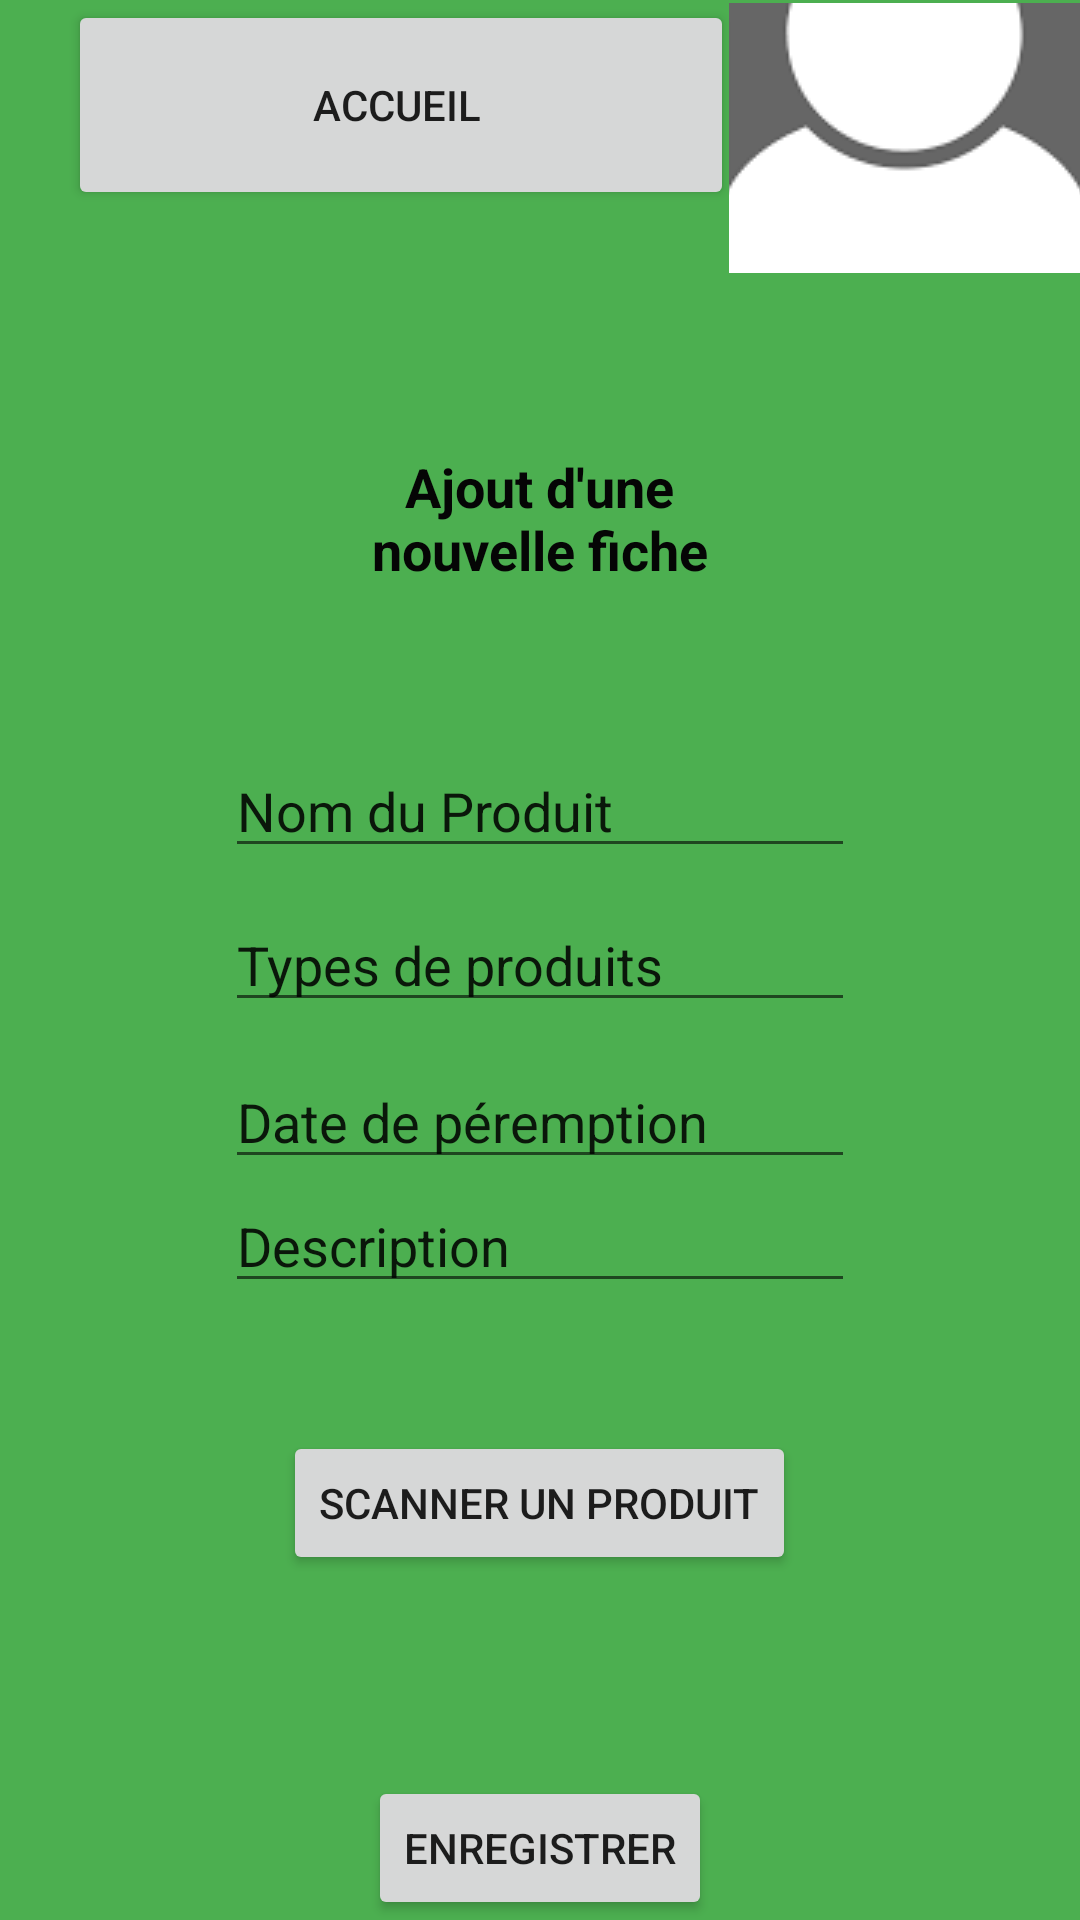

Reconstruct the res/layout file that produces this screen, plus the resources it refers to.
<!-- AndroidManifest.xml: application theme AppTheme -->
<!-- res/layout/activity_newfiches.xml -->
<?xml version="1.0" encoding="utf-8"?>
<RelativeLayout xmlns:android="http://schemas.android.com/apk/res/android"
    xmlns:app="http://schemas.android.com/apk/res-auto"
    xmlns:tools="http://schemas.android.com/tools"
    android:layout_width="match_parent"
    android:layout_height="match_parent"
    android:background="#4CAF50"
    tools:context=".newfiches">

    <Button
        android:id="@+id/buttonacc1"
        android:layout_width="222dp"
        android:layout_height="70dp"
        android:layout_marginRight="-2dp"
        android:layout_toLeftOf="@id/imageButton"

        android:text="Accueil " />



    <EditText
        android:id="@+id/editText"
        android:layout_width="wrap_content"
        android:layout_height="wrap_content"
        android:layout_centerHorizontal="true"
        android:layout_centerVertical="true"
        android:layout_marginRight="107dp"
        android:ems="10"
        android:inputType="textPersonName"
        android:text="Types de produits" />

    <EditText
        android:id="@+id/editText2"
        android:layout_width="wrap_content"
        android:layout_height="wrap_content"
        android:layout_above="@id/editText"
        android:layout_centerHorizontal="true"
        android:layout_marginBottom="10dp"
        android:ems="10"
        android:inputType="textPersonName"
        android:text="Nom du Produit " />


    <EditText
        android:id="@+id/editText3"
        android:layout_width="wrap_content"
        android:layout_height="wrap_content"
        android:layout_below="@id/editText"
        android:layout_centerHorizontal="true"
        android:layout_marginTop="11dp"
        android:ems="10"
        android:inputType="textPersonName"
        android:text="Date de péremption" />

    <EditText
        android:id="@+id/editText4"
        android:layout_width="wrap_content"
        android:layout_height="wrap_content"
        android:layout_centerHorizontal="true"
        android:layout_below="@id/editText3"
        android:ems="10"
        android:inputType="textPersonName"
        android:text="Description" />




    <ImageButton
        android:id="@+id/imageButton"
        android:layout_width="117dp"
        android:layout_height="90dp"
        android:layout_alignParentRight="true"
        android:layout_marginTop="1dp"
        android:onClick="pagelogin"
        app:srcCompat="@drawable/compte" />

    <Button
        android:id="@+id/button4"
        android:layout_width="wrap_content"
        android:layout_height="wrap_content"
        android:layout_centerHorizontal="true"
        android:layout_alignParentBottom="true"
        android:text="Enregistrer" />

    <TextView
        android:id="@+id/textView3"
        android:layout_width="137dp"
        android:layout_height="46dp"
        android:layout_centerHorizontal="true"
        android:layout_marginTop="150dp"
        android:text="Ajout d'une nouvelle fiche produit"
        android:textAlignment="center"
        android:textColor="#050505"
        android:textSize="18sp"
        android:textStyle="bold" />

    <Button
        android:id="@+id/bouttonscanner"
        android:layout_width="wrap_content"
        android:layout_height="wrap_content"
        android:layout_alignParentBottom="true"
        android:layout_centerHorizontal="true"
        android:layout_marginBottom="115dp"
        android:text="Scanner un produit" />


</RelativeLayout>
<!-- resources referenced by this layout -->
<resources>
  <!-- drawable compte: png bitmap (drawable, 3449 bytes) -->
  <style name="AppTheme" parent="Theme.AppCompat.Light.NoActionBar">
          <item name="colorPrimary">@color/colorPrimary</item>
          <item name="colorPrimaryDark">@color/colorPrimaryDark</item>
          <item name="colorAccent">@color/colorAccent</item>
      </style>
  <!-- not gathered from this repository: default colours our renderer supplied (Android Studio template values) -->
  <color name="colorPrimary">#FF6200EE</color>
  <color name="colorPrimaryDark">#FF3700B3</color>
  <color name="colorAccent">#FF03DAC5</color>
</resources>
